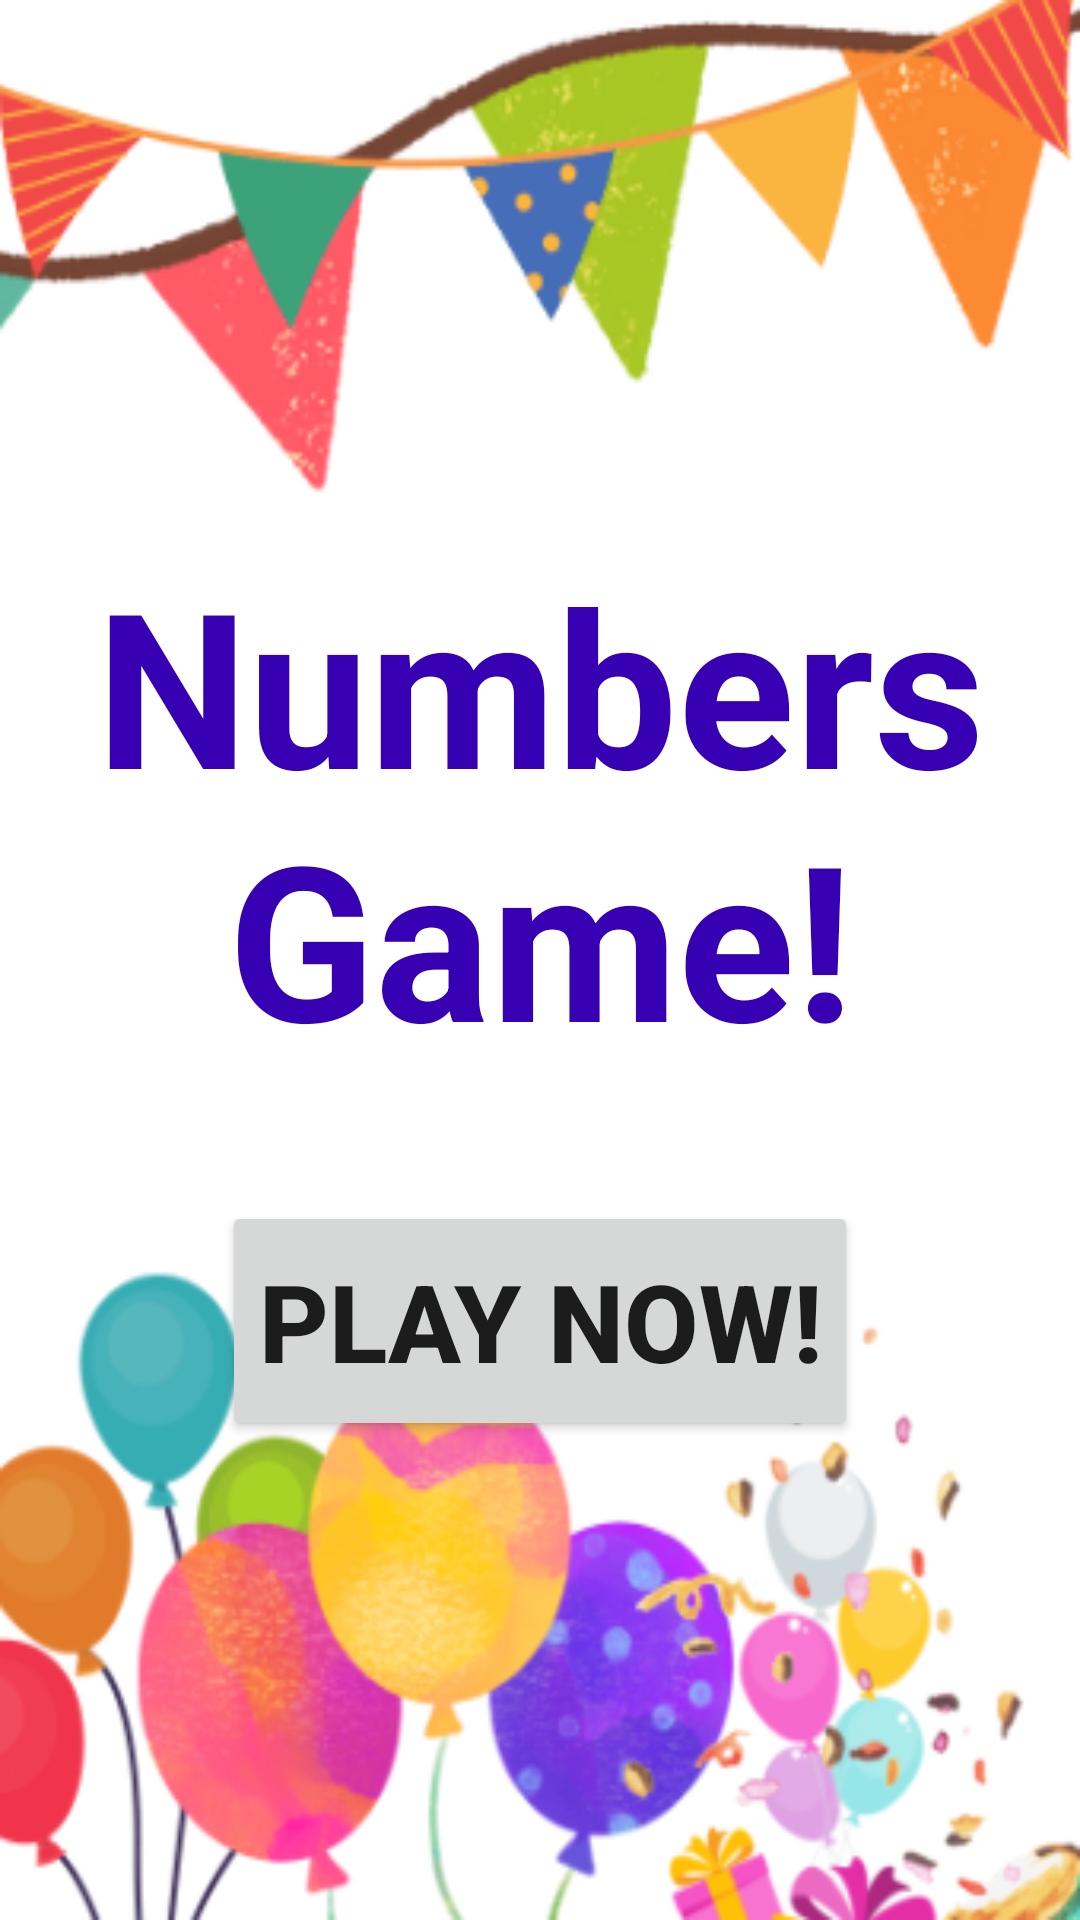

Layout XML and referenced resources for this Android screen:
<!-- AndroidManifest.xml: application theme Theme.GameNumbers -->
<!-- res/layout/activity_main.xml -->
<?xml version="1.0" encoding="utf-8"?>
<LinearLayout xmlns:android="http://schemas.android.com/apk/res/android"
    xmlns:app="http://schemas.android.com/apk/res-auto"
    xmlns:tools="http://schemas.android.com/tools"
    android:layout_width="match_parent"
    android:layout_height="match_parent"
    tools:context=".MainActivity"
    android:orientation="vertical"
    android:background="@drawable/for_kids">
    <TextView
        android:layout_width="match_parent"
        android:layout_height="wrap_content"
        android:text="Numbers Game!"
        android:textSize="72sp"
        android:textColor="@color/purple_700"
        android:textStyle="bold"
        android:gravity="center_horizontal"
        android:layout_marginTop="180dp"/>
    <Button
        android:id="@+id/playButton"
        android:layout_width="wrap_content"
        android:layout_height="80dp"
        android:layout_gravity="center_horizontal"
        android:layout_marginTop="40dp"
        android:text="PLAY now!"
        android:textSize="36sp"
        android:textStyle="bold"/>
</LinearLayout>
<!-- resources referenced by this layout -->
<resources>
  <!-- drawable for_kids: png bitmap (drawable, 108652 bytes) -->
  <style name="Theme.GameNumbers" parent="Theme.MaterialComponents.DayNight.DarkActionBar">
          
          <item name="colorPrimary">@color/purple_700</item>
          <item name="colorPrimaryVariant">@color/purple_700</item>
          <item name="colorOnPrimary">@color/white</item>
          
          <item name="colorSecondary">@color/teal_200</item>
          <item name="colorSecondaryVariant">@color/teal_700</item>
          <item name="colorOnSecondary">@color/black</item>
          
          <item name="android:statusBarColor">?attr/colorPrimaryVariant</item>
          
      </style>
  <!-- not gathered from this repository: default colours our renderer supplied (Android Studio template values) -->
  <color name="purple_700">#FF3700B3</color>
  <color name="teal_200">#FF03DAC5</color>
  <color name="teal_700">#FF018786</color>
  <color name="black">#FF000000</color>
  <color name="white">#FFFFFFFF</color>
</resources>
